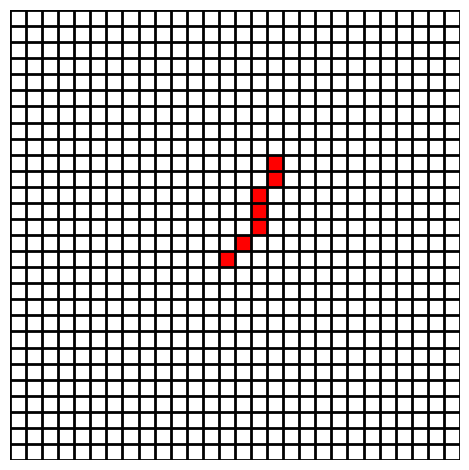

This figure's Python source:
#############################################
# @name = Aditya Shirwatkar
# @github = aditya-shirwatkar
# @copyright = None 
#############################################

# x1, y1 should be lower

x1 = -1; x2 = 1
y1 = -2; y2 = 4

m = round((y2-y1)/(x2-x1), 3) if (x2-x1) != 0 else 100000000 # used just to represnt inf

dx = abs(x2-x1)
dy = abs(y2-y1)
two_dy = 2*dy 
two_dx = 2*dx

linePoints = []
p = []
p_current = 2*dy - dx
p.append(p_current)

i=0

print('######### INFO #########')
print('x1 = ', x1, ' ', 'y1 = ', y1)
print('x2 = ', x2, ' ', 'y2 = ', y2)
print('dx = ', dx, ' ', 'dy = ', dy, ' ', 'm = ', m)

## For m<1
if m < 1:
    if abs(dx) > abs(dy):
        if x1 > x2:
            x, y = x2, y2
        else:
            x, y = x1, y1
        
        linePoints.append([x, y])

        while dx>0 :
            if p_current > 0 :
                x, y = x+1, y+1
                linePoints.append([x, y])
                p_current += (two_dy - two_dx)
                p.append(p_current)
            else:
                x += 1
                linePoints.append([x, y])
                p_current += two_dy
                p.append(p_current)
            
            dx-=1
            i+=1
## for m >1
else:
    if y1>y2:
        x,y = x2, y2
    else:
        x,y = x1, y1
    
    linePoints.append([x, y])
    
    while dy>0 :
        if p_current > 0:
            x, y = x+1, y+1
            linePoints.append([x, y])
            p_current += two_dx - two_dy
            p.append(p_current)            
        # elif p_current > 0 and dx == 0:
        #     y += 1
        #     linePoints.append([x, y])
        #     p_current += two_dx - two_dy
        #     p.append(p_current)
        else:
            y += 1
            linePoints.append([x, y])
            p_current += two_dx
            p.append(p_current)
    
        dy-=1
        i+=1

print('Line', linePoints)
print('-----------')
print('p', p)


import matplotlib.pyplot as plt
from matplotlib import colors
import numpy as np

N = 4*len(linePoints)
# make an empty data set
data = np.ones((N, N)) * np.nan
# fill in some fake data
for point in linePoints:
    data[N-1 - (N//2 + point[1]), (point[0] + N//2)] = 1

# make a figure + axes
fig, ax = plt.subplots(1, 1, tight_layout=True)
# make color map
my_cmap = colors.ListedColormap(['r', 'g', 'b'])
# set the 'bad' values (nan) to be white and transparent
my_cmap.set_bad(color='w', alpha=0)
# draw the grid
for x in range(N + 1):
    ax.axhline(x, lw=2, color='k', zorder=5)
    ax.axvline(x, lw=2, color='k', zorder=5)
# draw the boxes
ax.imshow(data, interpolation='none', cmap=my_cmap, extent=[0, N, 0, N], zorder=0)
# turn off the axis labels
ax.axis('off')

plt.show()
